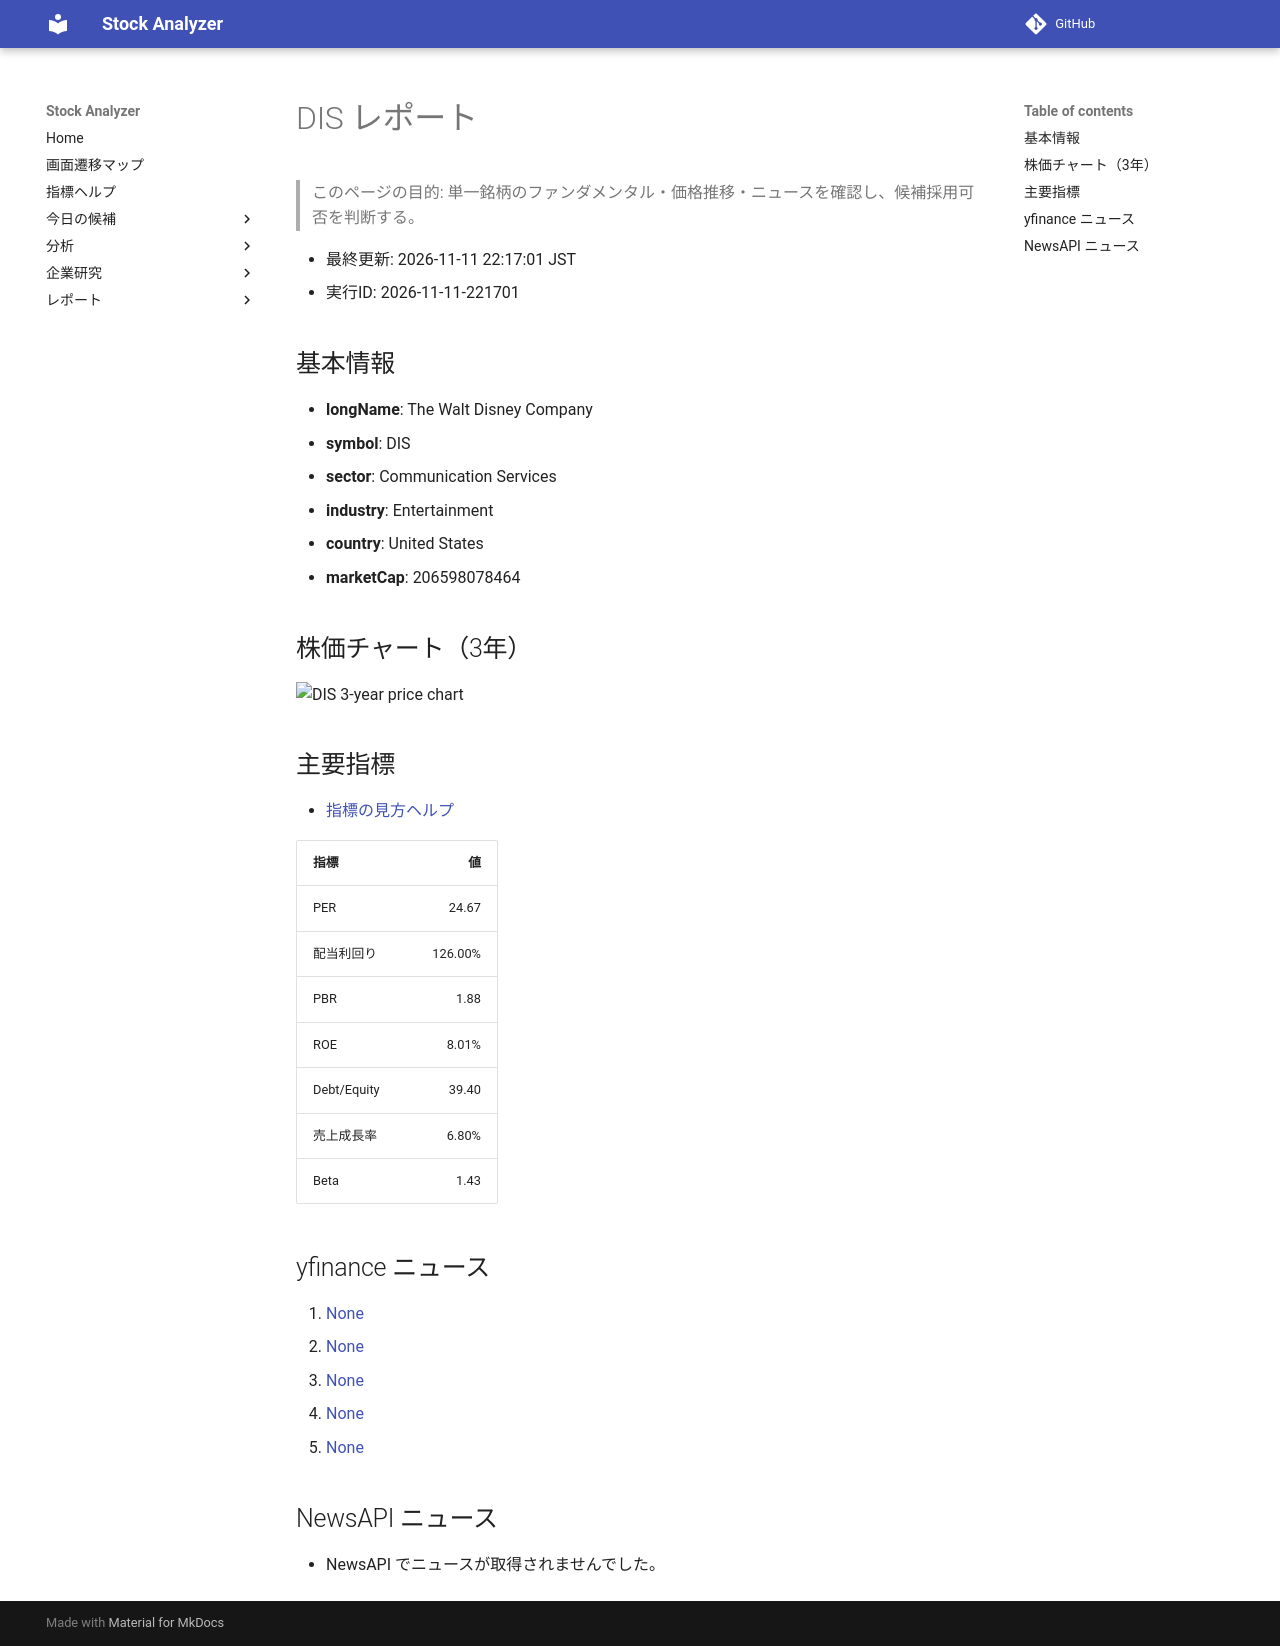

repository: Yumi-note/Making-APP · page: reports/2026-11-11/221701/DIS/index.html · generator: mkdocs

# DIS レポート

> このページの目的: 単一銘柄のファンダメンタル・価格推移・ニュースを確認し、候補採用可否を判断する。

- 最終更新: 2026-11-11 22:17:01 JST
- 実行ID: 2026-11-11-221701

## 基本情報

- **longName**: The Walt Disney Company
- **symbol**: DIS
- **sector**: Communication Services
- **industry**: Entertainment
- **country**: United States
- **marketCap**: 206598078464

## 株価チャート（3年）

![DIS 3-year price chart](DIS_3y.png)

## 主要指標

- [指標の見方ヘルプ](../../../../indicators.md)

| 指標 | 値 |
|---|---:|
| PER | 24.67 |
| 配当利回り | 126.00% |
| PBR | 1.88 |
| ROE | 8.01% |
| Debt/Equity | 39.40 |
| 売上成長率 | 6.80% |
| Beta | 1.43 |

## yfinance ニュース

1. [None](None)
2. [None](None)
3. [None](None)
4. [None](None)
5. [None](None)

## NewsAPI ニュース

- NewsAPI でニュースが取得されませんでした。
